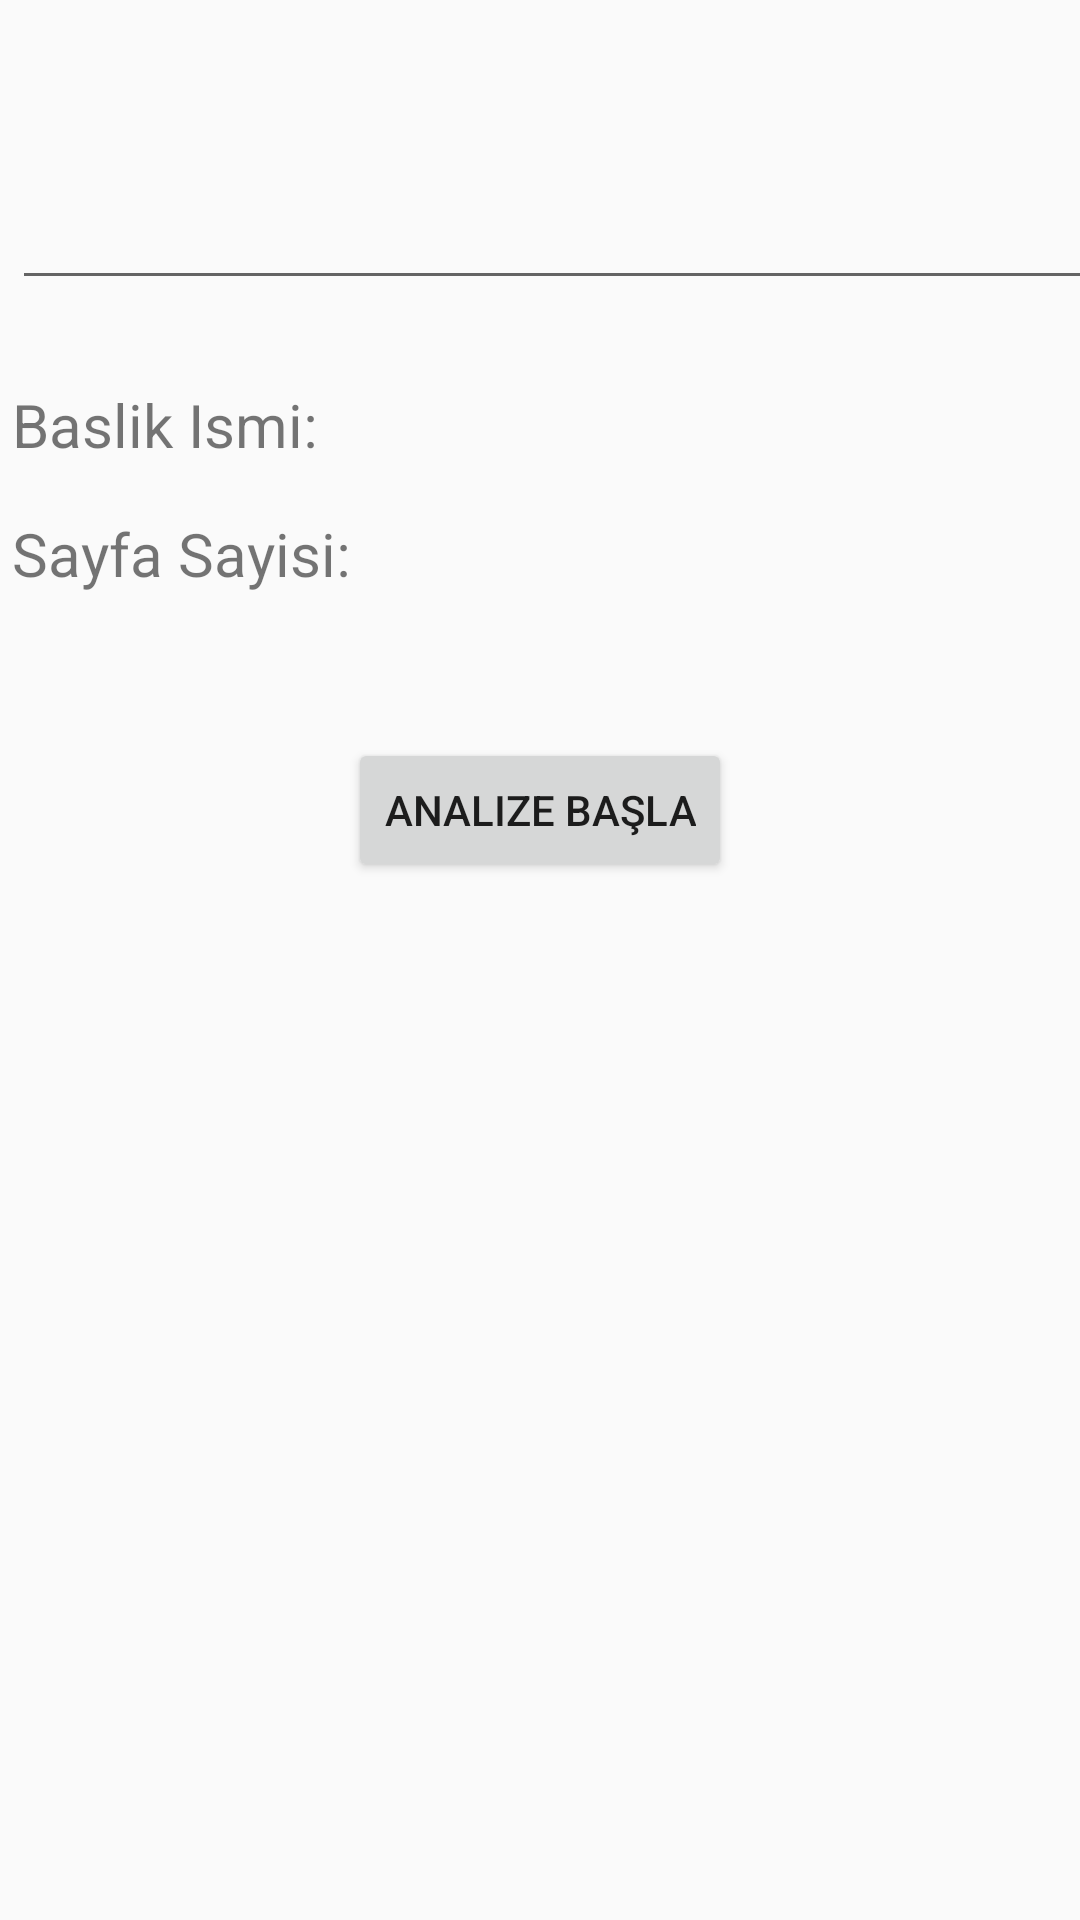

Android layout source for this screen:
<!-- AndroidManifest.xml: application theme AppTheme -->
<!-- res/layout/fragment_gallery.xml -->
<?xml version="1.0" encoding="utf-8"?>
<LinearLayout xmlns:android="http://schemas.android.com/apk/res/android"
    xmlns:app="http://schemas.android.com/apk/res-auto"
    xmlns:tools="http://schemas.android.com/tools"
    android:id="@+id/linkYapostirLayout"
    android:layout_width="match_parent"
    android:layout_height="match_parent"
    android:orientation="vertical"
    tools:context=".ui.link.LinkFragment">

    <LinearLayout
        android:layout_width="match_parent"
        android:layout_height="wrap_content"
        android:orientation="horizontal">

        <EditText
            android:id="@+id/linkinputfield"
            android:layout_width="364dp"
            android:layout_height="100dp"
            android:layout_gravity="start"
            android:layout_marginHorizontal="4dp"
            android:gravity="start"
            android:textSize="16sp" />

        <LinearLayout
            android:id="@+id/text_buttons"
            android:layout_width="wrap_content"
            android:layout_height="match_parent"
            android:gravity="center"
            android:orientation="vertical">

            <ImageButton
                android:id="@+id/clearBtn"
                android:layout_width="wrap_content"
                android:layout_height="wrap_content"
                android:src="@drawable/ic_baseline_clear_24" />

            <ImageButton
                android:id="@+id/pasteBtn"
                android:layout_width="wrap_content"
                android:layout_height="wrap_content"
                android:src="@drawable/ic_baseline_content_paste_24" />

        </LinearLayout>


    </LinearLayout>


    <LinearLayout
        android:layout_width="match_parent"
        android:layout_height="wrap_content"
        android:layout_marginTop="20dp"
        android:orientation="vertical">

        <LinearLayout
            android:layout_width="wrap_content"
            android:layout_height="wrap_content"
            android:layout_marginVertical="8dp"
            android:layout_marginLeft="4dp"
            android:orientation="horizontal">

            <TextView
                android:layout_width="wrap_content"
                android:layout_height="wrap_content"
                android:text="Baslik Ismi:"
                android:textSize="20sp" />

            <TextView
                android:id="@+id/baslik_ismi"
                android:layout_width="wrap_content"
                android:layout_height="wrap_content"
                android:layout_marginStart="4dp"
                android:layout_marginLeft="4dp"
                android:textSize="16sp" />
        </LinearLayout>

        <LinearLayout
            android:layout_width="wrap_content"
            android:layout_height="wrap_content"
            android:layout_marginVertical="8dp"
            android:layout_marginLeft="4dp"
            android:orientation="horizontal">

            <TextView
                android:layout_width="wrap_content"
                android:layout_height="wrap_content"
                android:text="Sayfa Sayisi:"
                android:textSize="20sp" />

            <TextView
                android:id="@+id/sayfa_sayisi"
                android:layout_width="wrap_content"
                android:layout_height="wrap_content"
                android:layout_marginStart="4dp"
                android:layout_marginLeft="4dp"
                android:textSize="16sp" />
        </LinearLayout>

    </LinearLayout>


    <Button
        android:id="@+id/analyzeBtn"
        android:layout_width="wrap_content"
        android:layout_height="wrap_content"
        android:layout_gravity="center_horizontal|bottom"
        android:layout_marginTop="40dp"
        android:text="@string/analiz" />
</LinearLayout>
<!-- resources referenced by this layout -->
<resources>
  <string name="analiz">Analize Başla</string>
  <style name="AppTheme" parent="Theme.AppCompat.Light.DarkActionBar">
          
          <item name="colorPrimary">@color/colorPrimary</item>
          <item name="colorPrimaryDark">@color/colorPrimaryDark</item>
          <item name="colorAccent">@color/colorAccent</item>
      </style>
  <color name="colorPrimary">#8fbe5c</color>
  <color name="colorPrimaryDark">#8fbe5c</color>
  <color name="colorAccent">#8fbe5c</color>
</resources>
